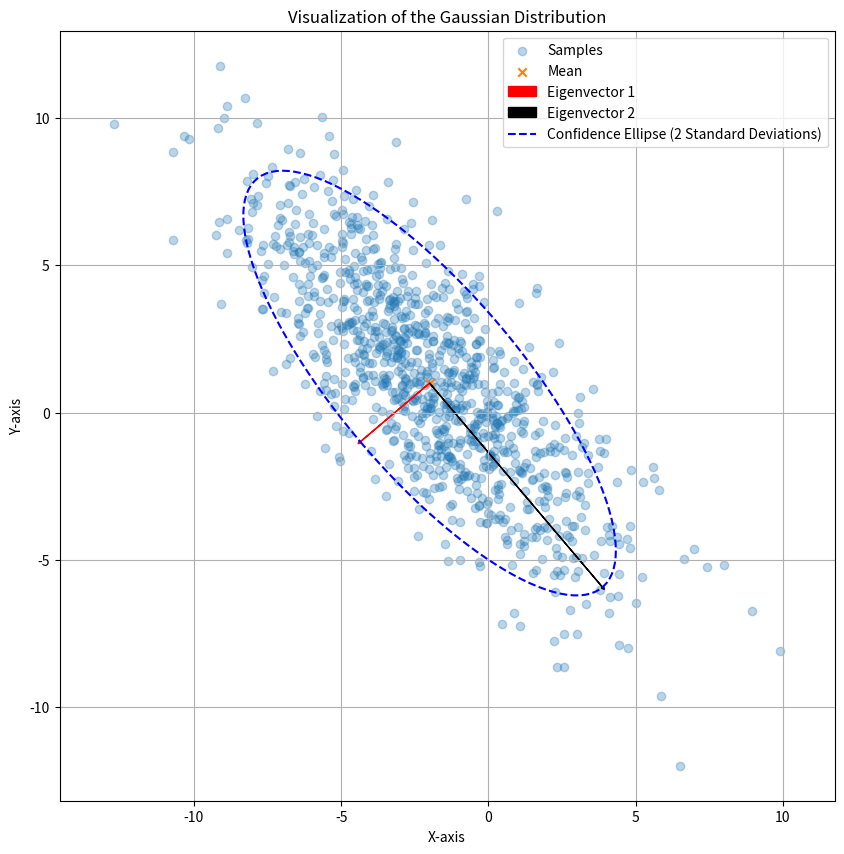

Write Python code to recreate this figure.
import numpy as np
import matplotlib.pyplot as plt

def gen_full_rank_matrix(dim):
    matrix = np.zeros((dim, dim))
    rank = np.linalg.matrix_rank(matrix)
    # constructing a full rank matrix step by step, 1 row at a time
    while rank < dim:
        vector = np.random.randint(low=-3, high=4, size=(1, 2), dtype=int)
        temp = np.vstack([matrix, vector])
        if np.linalg.matrix_rank(temp) > rank:
            matrix = temp.copy()
            rank = np.linalg.matrix_rank(matrix)

    return matrix

# defining a dimension here - 2 by default
base_matrix = gen_full_rank_matrix(2)
# covariance_matrix = np.dot(base_matrix.T, base_matrix)
# the line below is generated from the line of code above
covariance_matrix = np.array([[10, -9], [-9, 13]])

print("Covariance matrix\n\n")
print(f"{covariance_matrix}\n\n")

mu = np.random.randint(low=-3, high=4, size=(2, 1), dtype=int)
print(f"Mean Vector: \n{mu}")

eigen_values, eigenvectors = np.linalg.eig(covariance_matrix)
print(f"Eigen Values:\n\n {eigen_values}\n\n")
print(f"Eigen Vectors: {eigenvectors}")
mu = mu.reshape(-1)
samples = np.random.multivariate_normal(mean=mu, cov=covariance_matrix, size=1000)

x_samples = samples[:, 0]
y_samples = samples[:, 1]

plt.figure(figsize=(10, 10))

plt.scatter(x_samples, y_samples, alpha=0.3, label='Samples')
plt.scatter(mu[0], mu[1], marker='x', label='Mean')

plt.xlabel("X-axis")
plt.ylabel("Y-axis")

color_arr = ['red', 'black']
for i in range(2):
    # 2 x standard_Deviation
    scaled_e_vector = eigenvectors[:, i] * np.sqrt(eigen_values[i]) * 2
    plt.arrow(mu[0], mu[1],
             scaled_e_vector[0], scaled_e_vector[1],
             head_width=0.1, head_length=0.1,
             fc=color_arr[i], ec=color_arr[i],
             label=f'Eigenvector {i+1}')

# Ellipse for the confidence interval around the mean
theta = np.linspace(0, 2 * np.pi, 120)
circle = np.array([np.cos(theta), np.sin(theta)])

transformation_matrix = np.dot(eigenvectors, np.diag(np.sqrt(eigen_values) * 2))
# print(transformation_matrix.shape)
ellipse = transformation_matrix @ circle + mu.reshape(2, 1)

plt.plot(ellipse[0], ellipse[1], 'b--', label="Confidence Ellipse (2 Standard Deviations)")

plt.xlabel("X-axis")
plt.ylabel("Y-axis")
plt.axis("equal")
plt.grid(True)
plt.legend()
plt.title("Visualization of the Gaussian Distribution")
plt.show()

scale_factor = 2.0

diff = samples - mu
mahalanobis_dist = np.sqrt(np.sum(diff @ np.linalg.inv(covariance_matrix) * diff, axis=1))
points_within = np.sum(mahalanobis_dist <= scale_factor)
percentage = (points_within / len(samples)) * 100
print(f"\nPercentage of points within the ellipse: {percentage:.1f}%")
